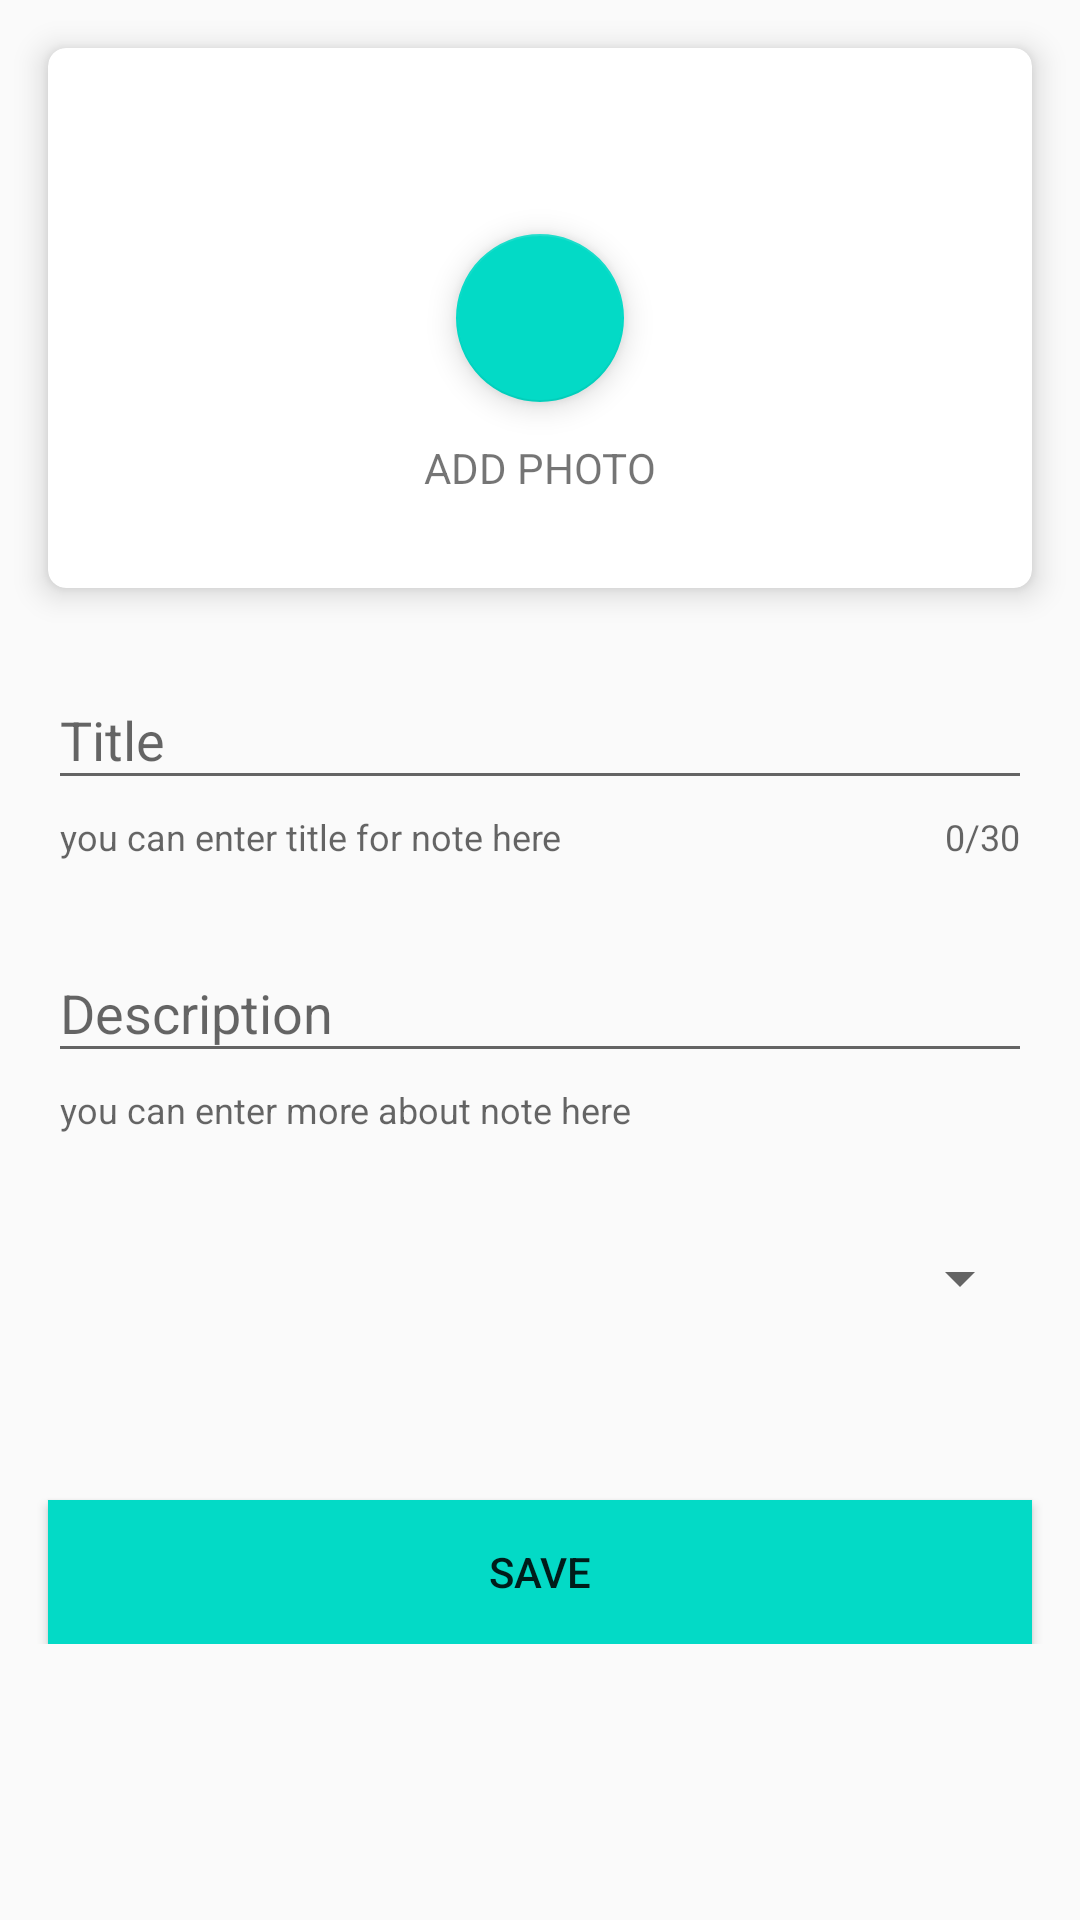

Layout XML and referenced resources for this Android screen:
<!-- AndroidManifest.xml: application theme AppTheme -->
<!-- res/layout/activity_insert_edit_note.xml -->
<?xml version="1.0" encoding="utf-8"?>
<androidx.core.widget.NestedScrollView xmlns:android="http://schemas.android.com/apk/res/android"
    xmlns:app="http://schemas.android.com/apk/res-auto"
    xmlns:tools="http://schemas.android.com/tools"
    android:layout_width="match_parent"
    android:layout_height="match_parent"
    tools:context=".views.add.InsertNoteActivity">

    <androidx.constraintlayout.widget.ConstraintLayout
        android:layout_width="match_parent"
        android:layout_height="match_parent">

        <androidx.cardview.widget.CardView
            android:id="@+id/cardView"
            android:layout_width="match_parent"
            android:layout_height="@dimen/height_180"
            android:layout_margin="@dimen/margin_main_16"
            app:cardCornerRadius="6dp"
            app:cardElevation="@dimen/card_elevation_redius_6"
            app:layout_constraintTop_toTopOf="parent"
            tools:layout_editor_absoluteX="16dp">

            <com.google.android.material.floatingactionbutton.FloatingActionButton
                android:id="@+id/fab_add_image"
                android:layout_width="wrap_content"
                android:layout_height="wrap_content"
                android:layout_gravity="center_vertical|center_horizontal"
                android:src="@drawable/ic_add"
                app:elevation="@dimen/card_elevation_redius_6" />

            <TextView
                android:id="@+id/text_home"
                android:layout_width="wrap_content"
                android:layout_height="wrap_content"
                android:layout_gravity="center_vertical|center_horizontal"

                android:layout_marginTop="50dp"
                android:src="@drawable/ic_add"
                android:text="@string/add_photo"
                app:elevation="@dimen/card_elevation_redius_6" />


        </androidx.cardview.widget.CardView>


        <com.google.android.material.textfield.TextInputLayout
            android:id="@+id/text_layer"
            android:layout_width="match_parent"
            android:layout_height="wrap_content"
            android:layout_marginStart="@dimen/margin_main_16"
            android:layout_marginTop="@dimen/margin_top_24"
            android:layout_marginEnd="@dimen/margin_main_16"
            android:hint="@string/title"

            app:boxBackgroundMode="outline"
            app:boxCornerRadiusBottomEnd="@dimen/card_elevation_redius_6"
            app:boxCornerRadiusBottomStart="@dimen/card_elevation_redius_6"
            app:counterEnabled="true"
            app:counterMaxLength="30"
            app:helperText="@string/helper_text_title"
            app:layout_constraintEnd_toEndOf="parent"
            app:layout_constraintHorizontal_bias="0.0"
            app:layout_constraintStart_toStartOf="parent"
            app:layout_constraintTop_toBottomOf="@+id/cardView">

            <com.google.android.material.textfield.TextInputEditText
                android:layout_width="match_parent"
                android:id="@+id/title_note"
                android:layout_height="wrap_content" />

        </com.google.android.material.textfield.TextInputLayout>

        <com.google.android.material.textfield.TextInputLayout
            android:id="@+id/text_layer_two"
            android:layout_width="match_parent"
            android:layout_height="wrap_content"
            android:layout_marginStart="@dimen/margin_main_16"
            android:layout_marginTop="@dimen/margin_top_24"
            android:layout_marginEnd="@dimen/margin_main_16"
            android:hint="@string/description"
            app:boxBackgroundMode="outline"
            app:boxCornerRadiusBottomEnd="@dimen/card_elevation_redius_6"
            app:boxCornerRadiusBottomStart="@dimen/card_elevation_redius_6"
            app:helperText="@string/helper_text_description"
            app:layout_constraintEnd_toEndOf="parent"
            app:layout_constraintHorizontal_bias="0.0"
            app:layout_constraintStart_toStartOf="parent"
            app:layout_constraintTop_toBottomOf="@+id/text_layer">

            <com.google.android.material.textfield.TextInputEditText
                android:layout_width="match_parent"
                android:id="@+id/desc_note"

                android:layout_height="wrap_content" />

        </com.google.android.material.textfield.TextInputLayout>

        <androidx.appcompat.widget.AppCompatSpinner
            android:id="@+id/categories_note"
            android:layout_width="match_parent"
            android:layout_height="wrap_content"
            android:layout_marginStart="@dimen/margin_main_16"
            android:layout_marginTop="@dimen/margin_top_24"
            android:layout_marginEnd="@dimen/margin_main_16"
             android:dropDownSelector="@color/colorAccent"
            android:spinnerMode="dialog"
            android:padding="@dimen/margin_top_24"
            app:layout_constraintEnd_toEndOf="parent"
            app:layout_constraintHorizontal_bias="0.0"
            app:layout_constraintStart_toStartOf="parent"
            app:layout_constraintTop_toBottomOf="@+id/text_layer_two"/>

        <Button
            android:id="@+id/btn_insert_note"
            android:layout_width="match_parent"
            android:layout_height="wrap_content"
            android:layout_marginStart="@dimen/margin_main_16"
            android:layout_marginTop="@dimen/margin_btn_50"
            android:layout_marginEnd="@dimen/margin_main_16"
            android:background="@color/colorAccent"
            android:text="@string/save"
            app:layout_constraintCircleRadius="@dimen/margin_main_16"
            app:layout_constraintEnd_toEndOf="parent"
            android:layout_marginBottom="@dimen/margin_main_16"
            app:layout_constraintHorizontal_bias="0.0"
            app:layout_constraintStart_toStartOf="parent"
            app:layout_constraintTop_toBottomOf="@+id/categories_note" />

    </androidx.constraintlayout.widget.ConstraintLayout>

</androidx.core.widget.NestedScrollView>

    
<!-- resources referenced by this layout -->
<resources>
  <color name="colorAccent">#03DAC6</color>
  <dimen name="card_elevation_redius_6">6dp</dimen>
  <dimen name="height_180">180dp</dimen>
  <dimen name="margin_btn_50">50dp</dimen>
  <dimen name="margin_main_16">16dp</dimen>
  <dimen name="margin_top_24">24dp</dimen>
  <string name="add_photo">ADD PHOTO</string>
  <string name="description">Description</string>
  <string name="helper_text_description">you can enter more about note here</string>
  <string name="helper_text_title">you can enter title for note here</string>
  <string name="save">save</string>
  <string name="title">Title</string>
  <style name="AppTheme" parent="Theme.AppCompat.Light.NoActionBar">
          
          <item name="colorPrimary">@color/colorPrimary</item>
          <item name="colorPrimaryDark">@color/colorPrimaryDark</item>
          <item name="colorAccent">@color/colorAccent</item>
      </style>
  <color name="colorPrimary">#FFFFFF</color>
  <color name="colorPrimaryDark">#ADB3B2</color>
</resources>
